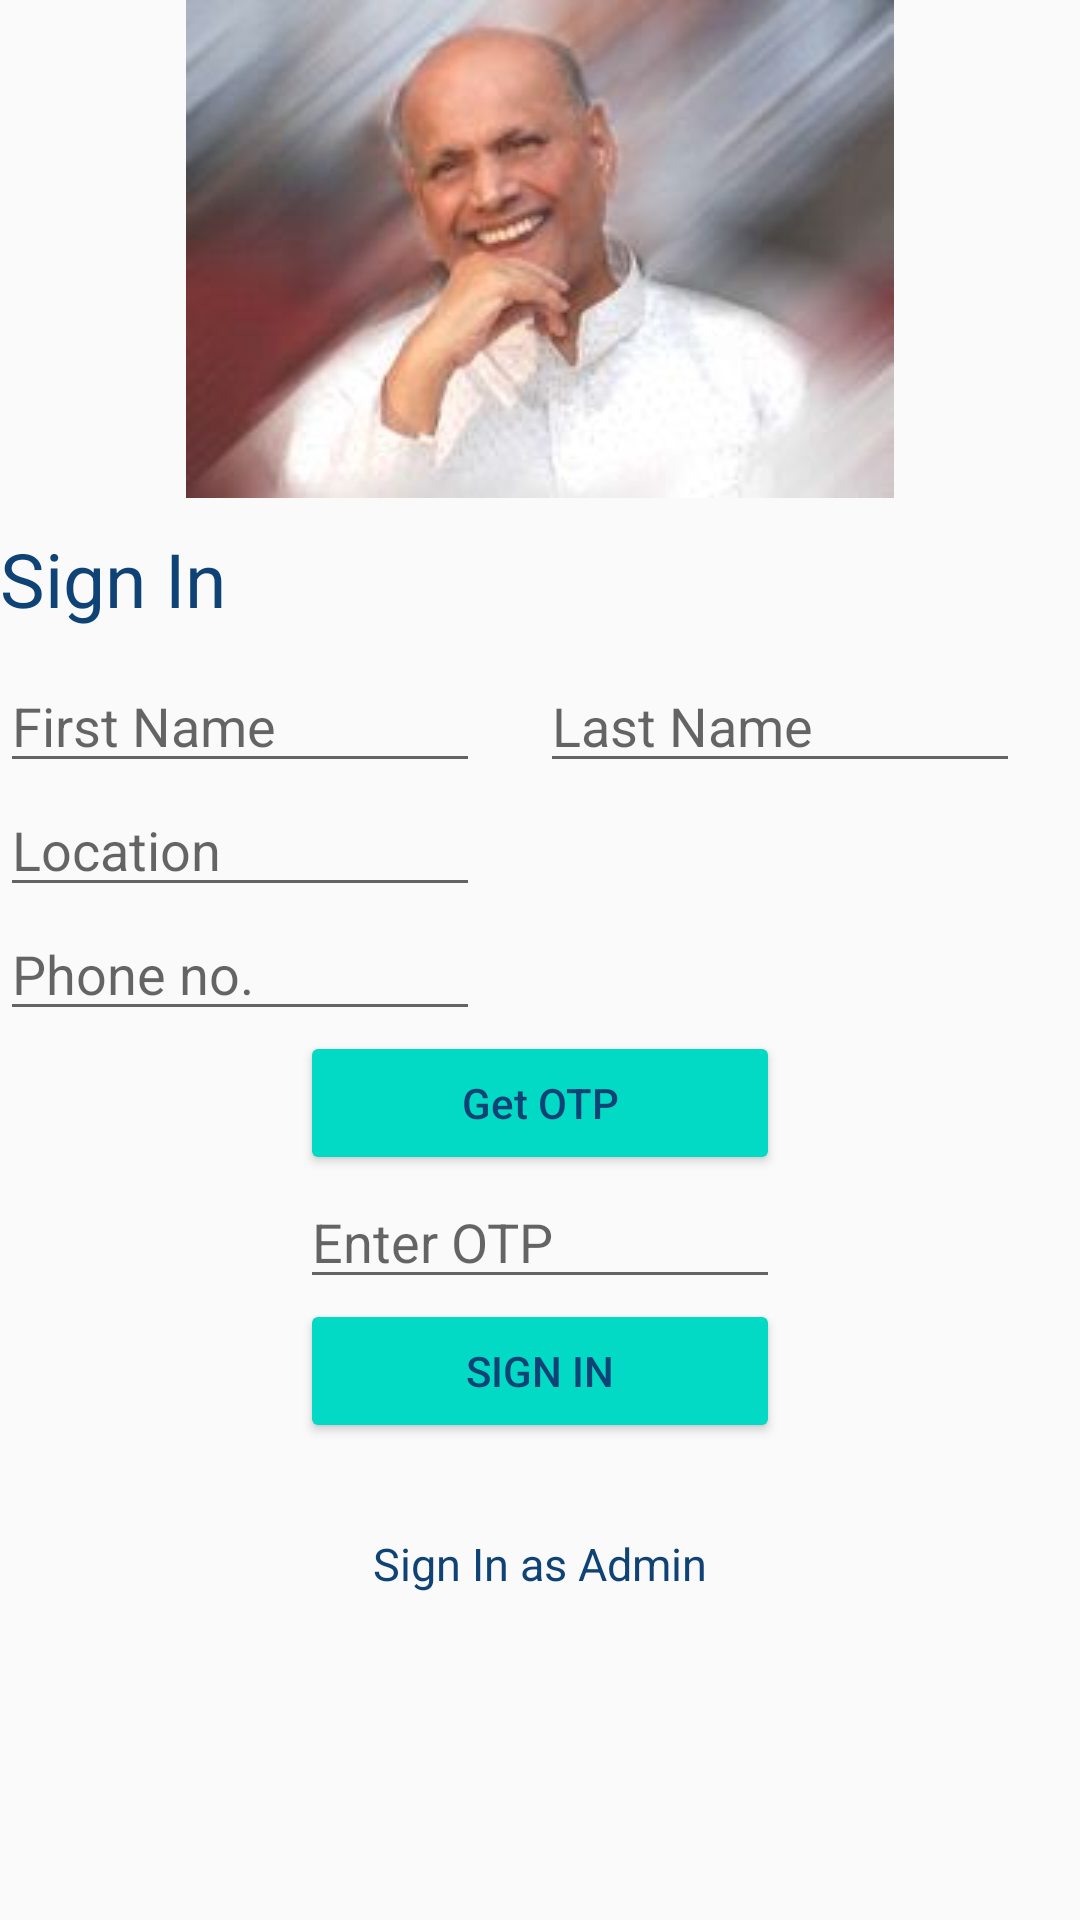

Write the Android layout XML for this screen, with the resource values it uses.
<!-- AndroidManifest.xml: application theme AppTheme -->
<!-- res/layout/activity_main.xml -->
<?xml version="1.0" encoding="utf-8"?>

<RelativeLayout xmlns:android="http://schemas.android.com/apk/res/android"
    xmlns:app="http://schemas.android.com/apk/res-auto"
    xmlns:tools="http://schemas.android.com/tools"
    android:layout_width="match_parent"
    android:layout_height="match_parent"
    android:focusable="true"
    android:focusableInTouchMode="true"
    tools:context=".controller.MainActivity">

    <ScrollView
        android:layout_width="match_parent"
        android:layout_height="match_parent">

    <RelativeLayout
        android:layout_width="match_parent"
        android:layout_height="match_parent">

    <ImageView
        android:id="@+id/imageView"
        android:layout_width="match_parent"
        android:layout_height="wrap_content"
        android:layout_alignParentTop="true"
        android:layout_centerHorizontal="true"
        android:layout_marginBottom="10dp"
        android:src="@drawable/sadguru" />

        <TextView
            android:id="@+id/textViewSignIn"
            android:layout_width="wrap_content"
            android:layout_height="wrap_content"
            android:text="Sign In"
            android:textColor="#0f4376"
            android:textSize="25sp"
            android:layout_marginBottom="10dp"
            android:layout_below="@id/imageView"/>

    <LinearLayout
        android:id="@+id/linearLayout2"
        android:layout_width="match_parent"
        android:layout_height="wrap_content"
        android:orientation="horizontal"
        android:layout_centerHorizontal="true"
        android:layout_below="@id/textViewSignIn">

            <EditText
                android:id="@+id/editTextFirstName"
                android:layout_width="160dp"
                android:layout_height="wrap_content"
                android:textColor="#0f4376"
                android:digits="abcdefghijklmnopqrstuvwxyzABCDEFGHIJKLMNOPQRSTUVWXYZ"
                android:layout_marginRight="20dp"
                android:hint="First Name" />

            <EditText
                android:id="@+id/editTextLastName"
                android:layout_width="160dp"
                android:layout_height="wrap_content"
                android:textColor="#0f4376"
                android:digits="abcdefghijklmnopqrstuvwxyzABCDEFGHIJKLMNOPQRSTUVWXYZ"
                android:hint="Last Name" />

    </LinearLayout>

        <EditText
            android:id="@+id/editTextLocation"
            android:layout_width="160dp"
            android:layout_height="wrap_content"
            android:layout_marginRight="20dp"
            android:textColor="#0f4376"
            android:digits="abcdefghijklmnopqrstuvwxyzABCDEFGHIJKLMNOPQRSTUVWXYZ"
            android:hint="Location"
            android:layout_below="@id/linearLayout2"/>

        <EditText
            android:id="@+id/editTextPhone"
            android:layout_width="160dp"
            android:layout_height="wrap_content"
            android:digits="0123456789"
            android:ems="10"
            android:hint="Phone no."
            android:textColor="#0f4376"
            android:inputType="phone"
            android:layout_below="@id/editTextLocation"/>

        <Button
            android:id="@+id/buttonGetOTP"
            android:layout_width="160dp"
            style="@style/Widget.AppCompat.Button.Colored"
            android:layout_height="wrap_content"
            android:text="Get OTP"
            android:textAllCaps="false"
            android:textColor="#0f4376"
            android:layout_below="@id/editTextPhone"
            android:layout_centerHorizontal="true"/>

        <EditText
            android:id="@+id/editTextOtp"
            android:layout_width="160dp"
            android:layout_height="wrap_content"
            android:digits="0123456789"
            android:hint="Enter OTP"
            android:inputType="number"
            android:layout_below="@id/buttonGetOTP"
            android:textColor="#0f4376"
            android:layout_centerHorizontal="true"/>

        <Button
            android:id="@+id/buttonSignIn"
            android:layout_width="160dp"
            android:layout_height="wrap_content"
            style="@style/Widget.AppCompat.Button.Colored"
            android:text="Sign In"
            android:layout_below="@id/editTextOtp"
            android:textColor="#0f4376"
            android:layout_centerHorizontal="true"/>

        <TextView
            android:id="@+id/textViewAdminSignIn"
            android:layout_width="wrap_content"
            android:layout_height="wrap_content"
            android:layout_gravity="center_horizontal"
            android:text="Sign In as Admin"
            android:clickable="true"
            android:textSize="15dp"
            android:textColor="#0f4376"
            android:layout_marginTop="30dp"
            android:layout_centerHorizontal="true"
            android:layout_below="@id/buttonSignIn"/>

    </RelativeLayout>

    </ScrollView>

</RelativeLayout>
<!-- resources referenced by this layout -->
<resources>
  <!-- drawable sadguru: jpg bitmap (drawable, 6565 bytes) -->
  <style name="AppTheme" parent="Theme.AppCompat.Light.NoActionBar">
  
          
          <item name="colorPrimary">@color/colorPrimary</item>
          <item name="colorPrimaryDark">@color/colorPrimaryDark</item>
          <item name="colorAccent">@color/colorAccent</item>
  
      </style>
  <color name="colorPrimary">#6200EE</color>
  <color name="colorPrimaryDark">#3700B3</color>
  <color name="colorAccent">#03DAC5</color>
</resources>
